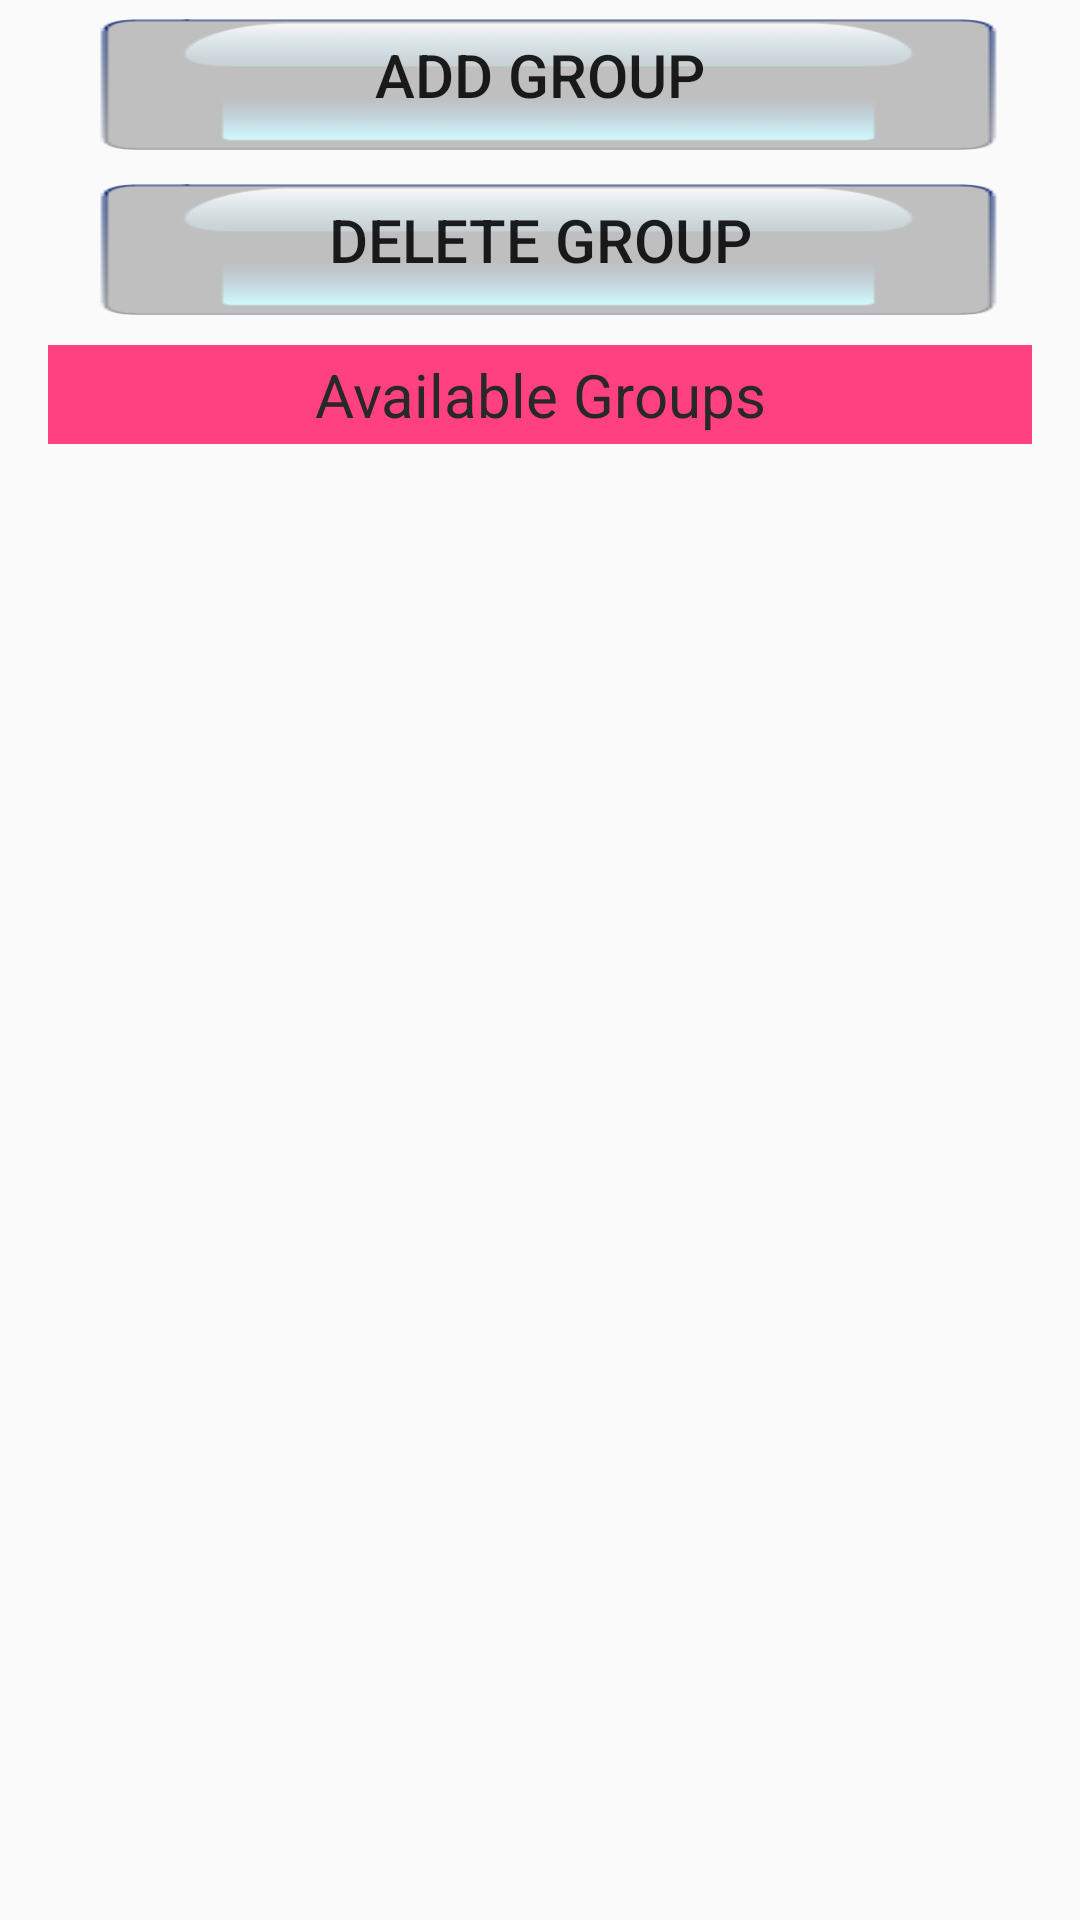

Layout XML and referenced resources for this Android screen:
<!-- AndroidManifest.xml: application theme MyMaterialTheme -->
<!-- res/layout/fragment_rent.xml -->
<FrameLayout xmlns:android="http://schemas.android.com/apk/res/android"
    xmlns:tools="http://schemas.android.com/tools"
    android:layout_width="match_parent"
    android:layout_height="match_parent"
    tools:context="rahulkumardas.chitfund.ui.rent.RentFragment">

    <Button
        android:id="@+id/add"
        android:layout_width="match_parent"
        android:layout_height="50dp"
        android:background="@drawable/add_buttons"
        android:text="Add Group"
        android:textSize="20dp" />

    <Button
        android:id="@+id/delete"
        android:layout_width="match_parent"
        android:layout_height="50dp"
        android:layout_marginTop="55dp"
        android:background="@drawable/add_buttons"
        android:text="Delete Group"
        android:textSize="20dp" />

    <TextView
        android:layout_width="match_parent"
        android:layout_height="wrap_content"
        android:layout_marginLeft="16dp"
        android:layout_marginRight="16dp"
        android:layout_marginTop="115dp"
        android:background="@color/colorAccent"
        android:gravity="center"
        android:padding="3dp"
        android:text="Available Groups"
        android:textColor="@color/colorPrimaryText"
        android:textSize="20dp" />


    <ListView
        android:id="@+id/listView"
        android:layout_width="match_parent"
        android:layout_height="match_parent"
        android:layout_marginLeft="16dp"
        android:layout_marginRight="16dp"
        android:layout_marginTop="150dp" />
</FrameLayout>
<!-- resources referenced by this layout -->
<resources>
  <color name="colorAccent">#ff4081</color>
  <color name="colorPrimaryText">#FF292828</color>
  <!-- drawable add_buttons (drawable) -->
  <?xml version="1.0" encoding="utf-8"?>
  <selector
    xmlns:android="http://schemas.android.com/apk/res/android">
      
      <item android:state_pressed="true" android:drawable="@drawable/add_pressed" />
      <item android:drawable="@drawable/add_normal" />
  </selector>
  <style name="MyMaterialTheme" parent="MyMaterialTheme.Base">
  
      </style>
  <!-- drawable add_pressed: png bitmap (drawable, 4383 bytes) -->
  <!-- drawable add_normal: png bitmap (drawable-v21, 6068 bytes) -->
  <style name="MyMaterialTheme.Base" parent="Theme.AppCompat.Light.DarkActionBar">
          <item name="windowNoTitle">true</item>
          <item name="windowActionBar">false</item>
          <item name="colorPrimary">@color/colorPrimary</item>
          <item name="colorPrimaryDark">@color/colorPrimaryDark</item>
          <item name="colorAccent">@color/colorAccent</item>
      </style>
  <color name="colorPrimary">#3F51B5</color>
  <color name="colorPrimaryDark">#303F9F</color>
</resources>
